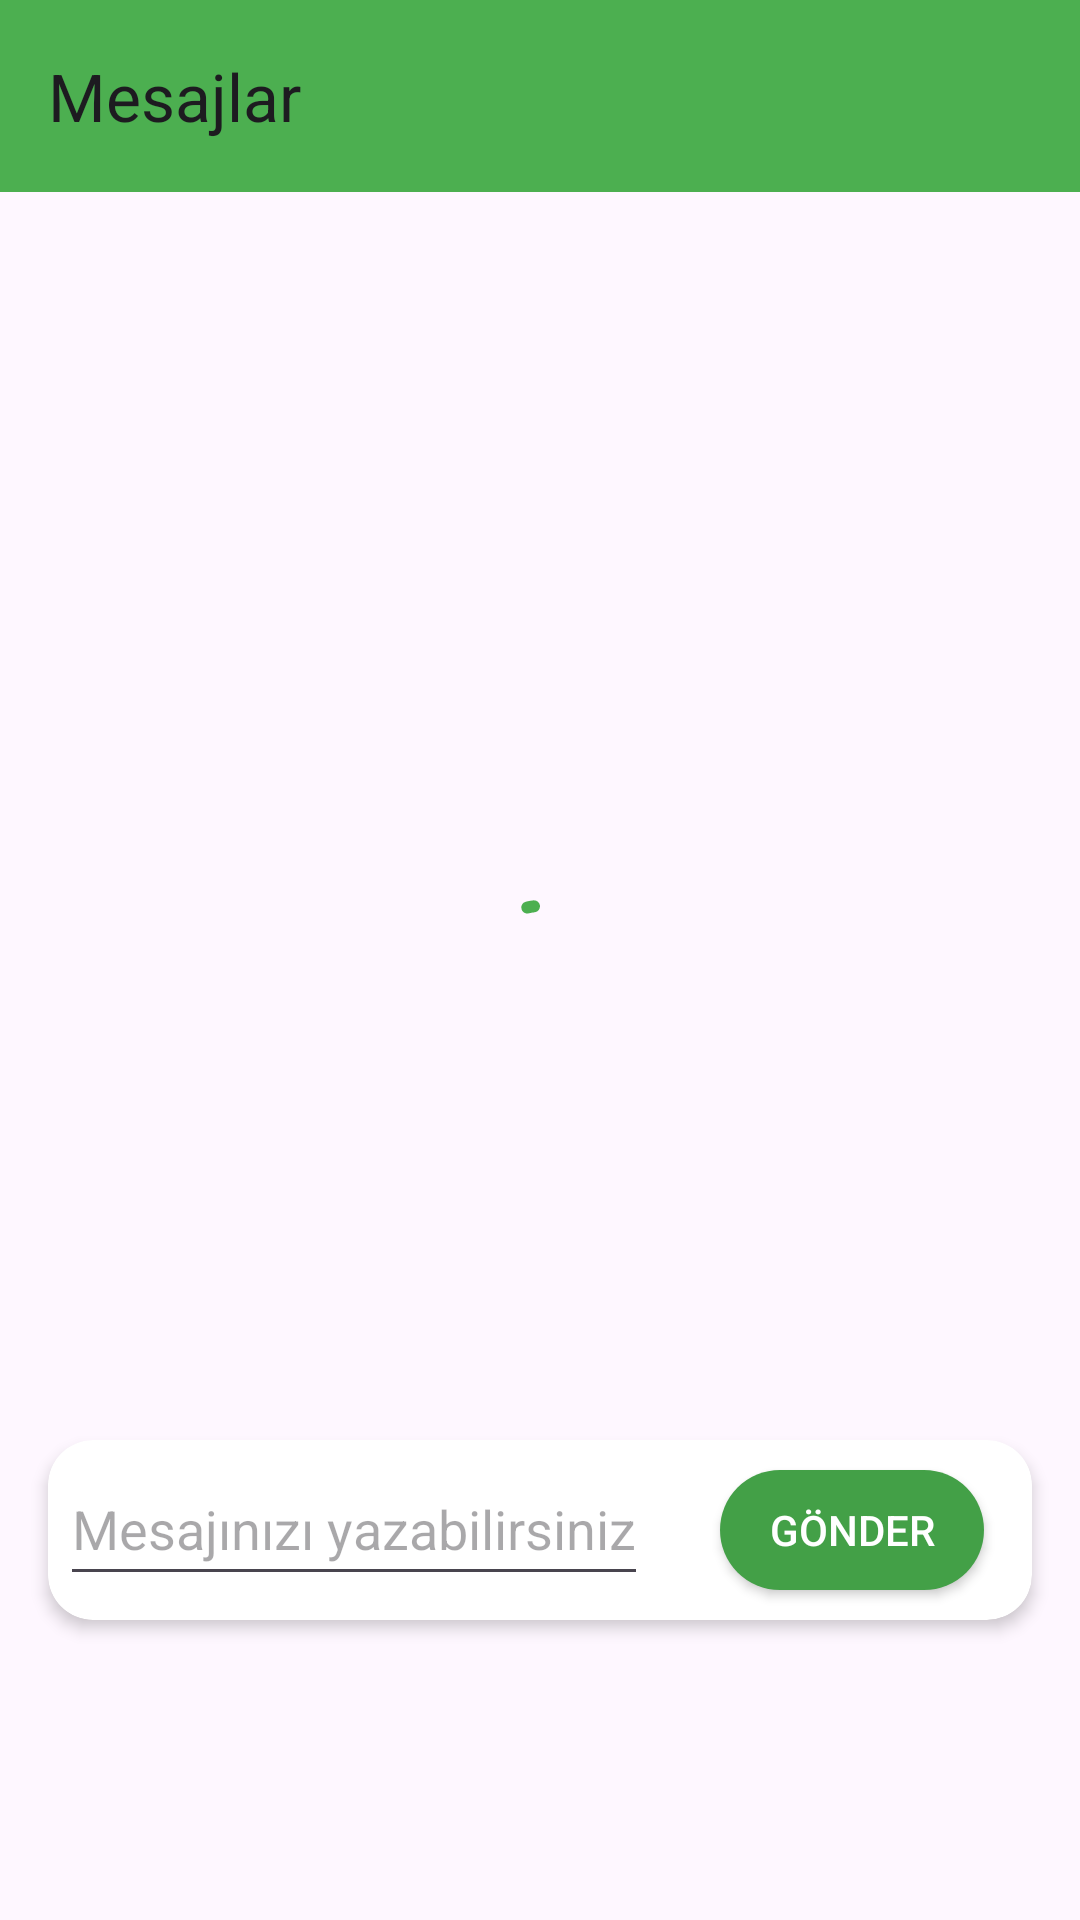

Produce the Android XML layout that renders to this screen, including the resource entries it uses.
<!-- AndroidManifest.xml: application theme Theme.PatientApp -->
<!-- res/layout/fragment_doctor_message.xml -->
<?xml version="1.0" encoding="utf-8"?>
<androidx.constraintlayout.widget.ConstraintLayout xmlns:android="http://schemas.android.com/apk/res/android"
    xmlns:app="http://schemas.android.com/apk/res-auto"
    xmlns:tools="http://schemas.android.com/tools"
    android:layout_width="match_parent"
    android:layout_height="match_parent"
    tools:context=".DoctorFragment.DoctorMessageFragment">


    <androidx.appcompat.widget.Toolbar
        android:id="@+id/toolbarDoctorMessage"
        android:layout_width="0dp"
        android:layout_height="wrap_content"
        android:background="?attr/colorPrimary"
        android:minHeight="?attr/actionBarSize"
        android:theme="?attr/actionBarTheme"
        app:layout_constraintEnd_toEndOf="parent"
        app:layout_constraintStart_toStartOf="parent"
        app:layout_constraintTop_toTopOf="parent"
        app:title="Mesajlar" />

    <com.google.android.material.progressindicator.CircularProgressIndicator
        android:id="@+id/doctorMessageProcess"
        android:layout_width="wrap_content"
        android:layout_height="wrap_content"
        android:indeterminate="true"
        app:layout_constraintBottom_toBottomOf="parent"
        app:layout_constraintEnd_toEndOf="parent"
        app:layout_constraintHorizontal_bias="0.5"
        app:layout_constraintStart_toStartOf="parent"
        app:layout_constraintTop_toTopOf="parent"
        app:layout_constraintVertical_bias="0.5" />

    <TextView
        android:id="@+id/doctorNoMessageText"
        android:layout_width="wrap_content"
        android:layout_height="wrap_content"
        android:text="Mesajınız bulunmamaktadır."
        android:textColor="@color/black"
        android:visibility="gone"
        app:layout_constraintBottom_toBottomOf="parent"
        app:layout_constraintEnd_toEndOf="parent"
        app:layout_constraintHorizontal_bias="0.5"
        app:layout_constraintStart_toStartOf="parent"
        app:layout_constraintTop_toTopOf="parent"
        app:layout_constraintVertical_bias="0.5" />

    <androidx.recyclerview.widget.RecyclerView
        android:id="@+id/doctorChatsRv"
        android:layout_width="0dp"
        android:layout_height="0dp"
        android:layout_marginStart="1dp"
        android:layout_marginTop="1dp"
        android:layout_marginEnd="1dp"
        android:layout_marginBottom="5dp"
        android:scrollbars="vertical"
        app:layout_constraintBottom_toTopOf="@+id/doctorSendMessageCard"
        app:layout_constraintEnd_toEndOf="parent"
        app:layout_constraintStart_toStartOf="parent"
        app:layout_constraintTop_toBottomOf="@+id/toolbarDoctorMessage">

    </androidx.recyclerview.widget.RecyclerView>

    <androidx.cardview.widget.CardView
        android:id="@+id/doctorSendMessageCard"
        android:layout_width="match_parent"
        android:layout_height="60dp"
        android:layout_marginStart="16dp"
        android:layout_marginEnd="16dp"
        android:layout_marginBottom="100dp"
        app:cardCornerRadius="15dp"
        app:cardElevation="3dp"
        app:layout_constraintBottom_toBottomOf="parent"
        app:layout_constraintEnd_toEndOf="parent"
        app:layout_constraintStart_toStartOf="parent">

        <androidx.constraintlayout.widget.ConstraintLayout
            android:layout_width="match_parent"
            android:layout_height="match_parent">

            <EditText
                android:id="@+id/doctorChatsText"
                android:layout_width="0dp"
                android:layout_height="48dp"
                android:layout_marginStart="4dp"
                android:layout_marginTop="4dp"
                android:hint="Mesajınızı yazabilirsiniz"
                android:inputType="text|textMultiLine"
                android:textSize="18sp"
                app:layout_constraintStart_toStartOf="parent"
                app:layout_constraintTop_toTopOf="parent" />

            <Button
                android:id="@+id/doctorChatsSendButton"
                android:layout_width="wrap_content"
                android:layout_height="40dp"
                android:layout_marginEnd="16dp"
                android:background="@drawable/rounded_button"
                android:backgroundTint="#43A047"
                android:text="Gönder"
                android:textColor="@android:color/white"
                app:layout_constraintBottom_toBottomOf="parent"
                app:layout_constraintEnd_toEndOf="parent"
                app:layout_constraintTop_toTopOf="parent" />

            <ImageView
                android:id="@+id/doctorAddImageButton"
                android:layout_width="wrap_content"
                android:layout_height="50dp"
                android:src="@drawable/attach"
                app:layout_constraintBottom_toBottomOf="parent"
                app:layout_constraintEnd_toStartOf="@+id/doctorChatsSendButton"
                app:layout_constraintHorizontal_bias="0.5"
                app:layout_constraintStart_toEndOf="@+id/doctorChatsText"
                app:layout_constraintTop_toTopOf="parent"
                app:layout_constraintVertical_bias="0.5" />

        </androidx.constraintlayout.widget.ConstraintLayout>
    </androidx.cardview.widget.CardView>
</androidx.constraintlayout.widget.ConstraintLayout>
<!-- resources referenced by this layout -->
<resources>
  <color name="black">#FF000000</color>
  <!-- drawable rounded_button (drawable) -->
  <?xml version="1.0" encoding="utf-8"?>
  <shape xmlns:android="http://schemas.android.com/apk/res/android"
      android:shape="rectangle">
  
      <solid android:color="#13aee7"></solid>
      <corners android:radius="50dp"></corners>
  </shape>
  <style name="Theme.PatientApp" parent="Base.Theme.PatientApp" />
  <style name="Base.Theme.PatientApp" parent="Theme.Material3.DayNight.NoActionBar">
          
          
          <item name="colorPrimary">@color/colorPrimary</item>
          <item name="colorPrimaryVariant">@color/colorPrimaryVariant</item>
  
  
  
          
           </style>
  <color name="colorPrimary">#4CAF50</color>
  <color name="colorPrimaryVariant">#000000</color>
</resources>
